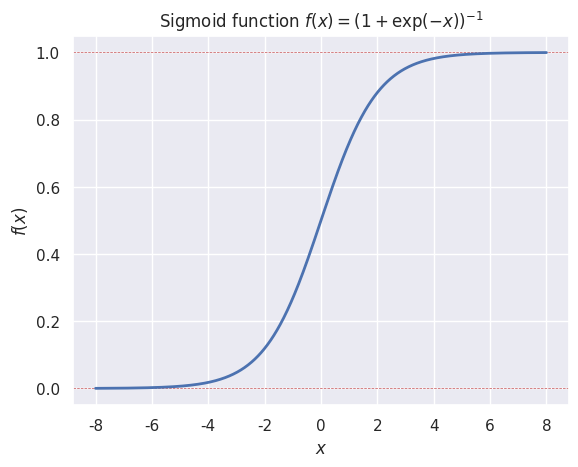

Python code for this plot: (Note: this script raises an exception after producing the figure.)
#!/usr/bin/python

import numpy as np

def sigmoid1(x):
    '''Maps the argument x in the interval [0, 1]'''
    return (1 + np.exp(-x))**(-1)
    
def sig_der1(x):
    '''The derivative of f(x) = 1/(1 + exp(-x))'''
    return x*(1 - x)

def sigmoid2(x):
    '''Maps the argument x in the interval [-1, 1]'''
    return np.tanh(x)
    
def sig_der2(x):
    '''The derivative of f(x) = tanh(x)'''
    return (np.cosh)**(-2)   

if __name__ == '__main__':
    import matplotlib.pyplot as plt
    import seaborn as sns
    import os
    
    dirpath = os.getcwd()

    x = np.linspace(-8, 8, 1000)  

    sns.set()
    plt.axhline( 0, linestyle = '--', color = 'r', linewidth=0.5)
    plt.axhline( 1, linestyle = '--', color = 'r', linewidth=0.5)
    plt.plot(x, sigmoid1(x), linewidth = 2)

    plt.title(r"Sigmoid function $f(x)=(1 + \exp(-x))^{-1}$")
    plt.xlabel("$x$")
    plt.ylabel("$f(x)$")
    plt.savefig(os.path.dirname(dirpath) + "/Documents/images/sigmoid1.png")
    plt.show()

    plt.axhline(-1, linestyle = '--', color = 'r', linewidth=0.5)
    plt.axhline( 1, linestyle = '--', color = 'r', linewidth=0.5)
    plt.plot(x, sigmoid2(x), linewidth = 2)

    plt.title(r"Sigmoid function $f(x)=tanh(x)$")
    plt.xlabel("$x$")
    plt.ylabel("$f(x)$")
    plt.savefig(os.path.dirname(dirpath) + "/Documents/images/sigmoid2.png")
    plt.show()

